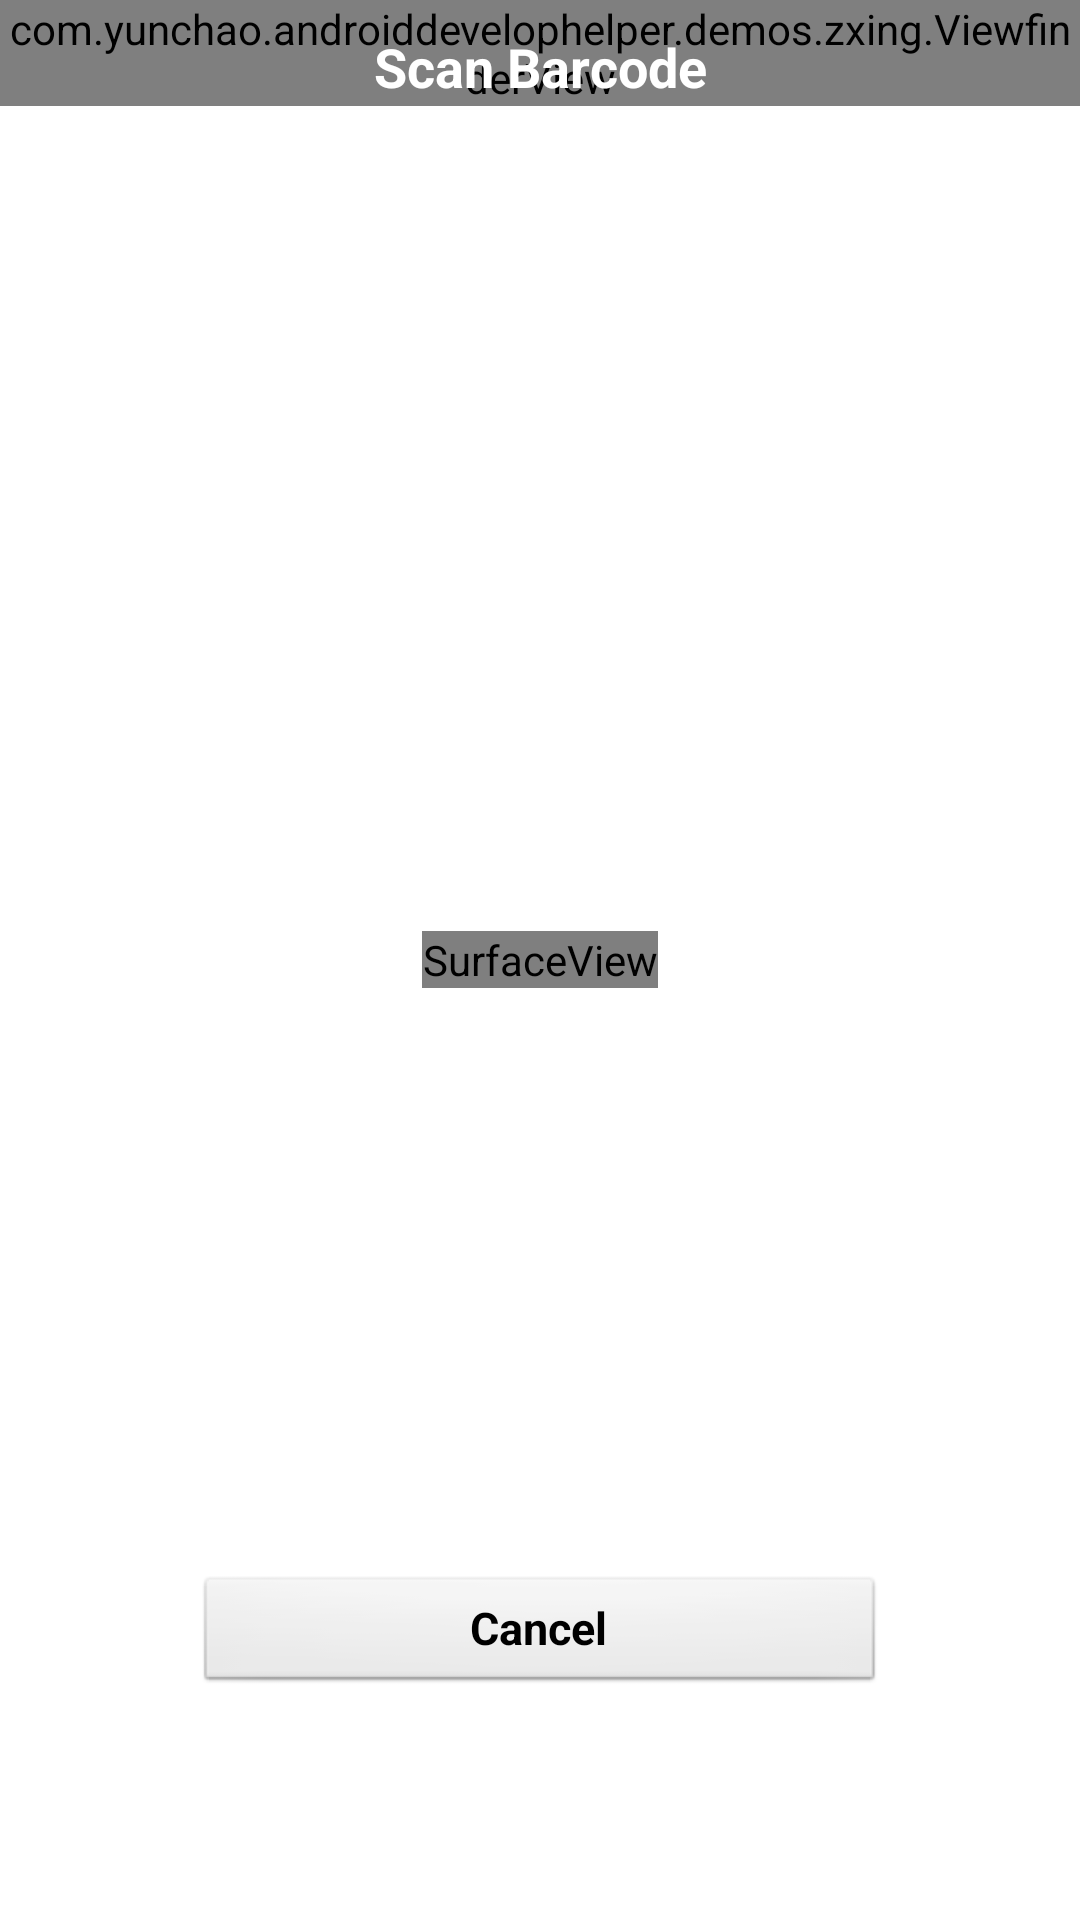

Layout XML and referenced resources for this Android screen:
<!-- AndroidManifest.xml: application theme AppTheme -->
<!-- res/layout/camera.xml -->
<?xml version="1.0" encoding="utf-8"?>
<FrameLayout xmlns:android="http://schemas.android.com/apk/res/android"
    android:layout_width="fill_parent"
    android:layout_height="fill_parent" >

    <SurfaceView
        android:id="@+id/preview_view"
        android:layout_width="wrap_content"
        android:layout_height="wrap_content"
        android:layout_gravity="center" />

    <com.yunchao.androiddevelophelper.demos.zxing.ViewfinderView
        android:id="@+id/viewfinder_view"
        android:layout_width="wrap_content"
        android:layout_height="wrap_content" />

    <RelativeLayout
        android:layout_width="fill_parent"
        android:layout_height="fill_parent"
        android:layout_gravity="center"
        android:orientation="vertical" >

        <TextView
            android:layout_width="fill_parent"
            android:layout_height="wrap_content"
            android:layout_alignParentTop="true"
            android:layout_centerInParent="true"
            android:background="@drawable/navbar"
            android:gravity="center"
            android:paddingBottom="10dp"
            android:paddingTop="10dp"
            android:text="Scan Barcode"
            android:textColor="@android:color/white"
            android:textSize="18sp"
            android:textStyle="bold" />

        <Button
            android:id="@+id/btn_cancel_scan"
            android:layout_width="230dp"
            android:layout_height="40dp"
            android:layout_alignParentBottom="true"
            android:layout_centerInParent="true"
            android:layout_marginBottom="75dp"
            android:text="Cancel"
            android:textSize="15sp"
            android:textStyle="bold" />

        
        
    </RelativeLayout>

</FrameLayout>
<!-- resources referenced by this layout -->
<resources>
  <style name="AppTheme" parent="AppBaseTheme">
          
      </style>
  <style name="AppBaseTheme" parent="android:Theme.Light">
          
      </style>
</resources>
